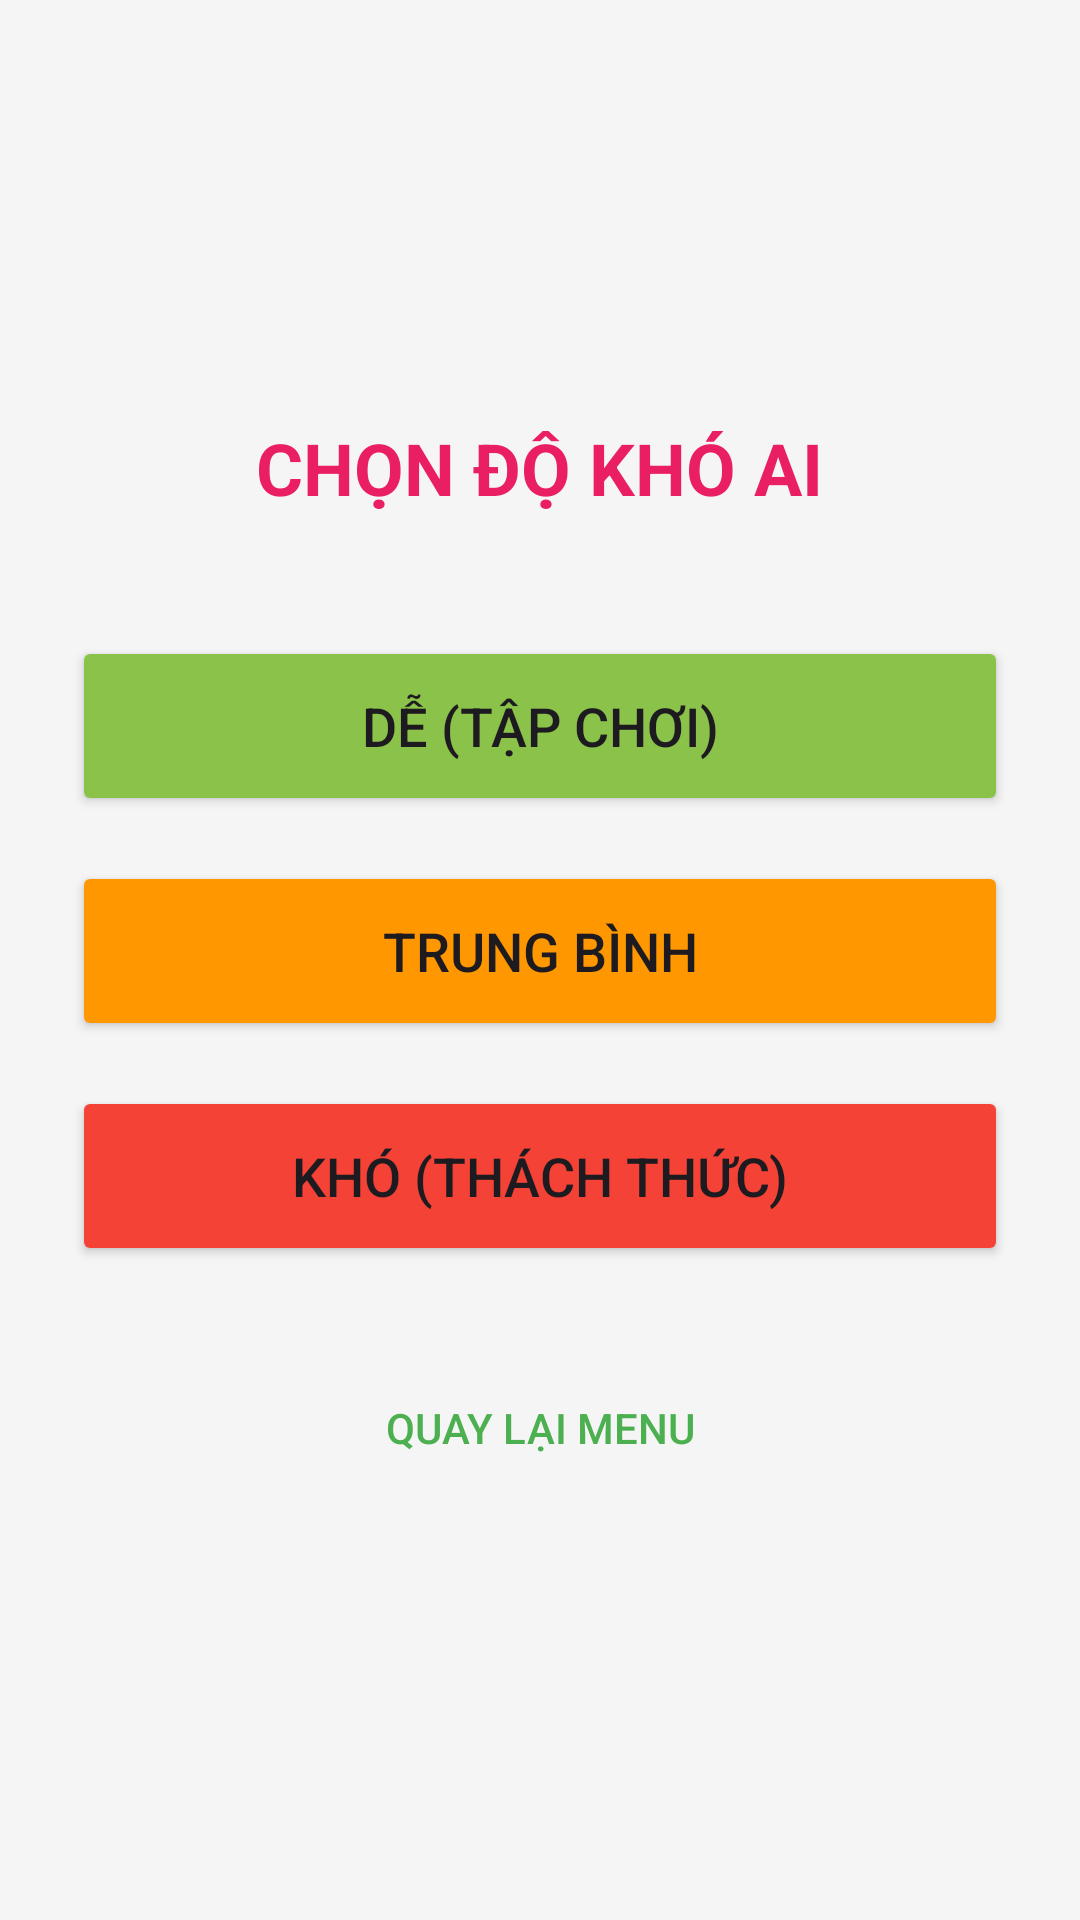

This screen was rendered from an Android layout file. Write that file and the resources it references.
<!-- AndroidManifest.xml: application theme Theme.CaroBattleAI -->
<!-- res/layout/activity_bot_mode.xml -->
<?xml version="1.0" encoding="utf-8"?>
<LinearLayout xmlns:android="http://schemas.android.com/apk/res/android"
    android:layout_width="match_parent"
    android:layout_height="match_parent"
    android:orientation="vertical"
    android:gravity="center"
    android:padding="24dp"
    android:background="#F5F5F5">

    <TextView
        android:layout_width="wrap_content"
        android:layout_height="wrap_content"
        android:text="CHỌN ĐỘ KHÓ AI"
        android:textSize="24sp"
        android:textStyle="bold"
        android:layout_marginBottom="40dp"
        android:textColor="#E91E63"/>

    <Button
        android:id="@+id/btnEasy"
        android:layout_width="match_parent"
        android:layout_height="60dp"
        android:text="DỄ (Tập chơi)"
        android:textSize="18sp"
        android:layout_marginBottom="15dp"
        android:backgroundTint="#8BC34A"/>

    <Button
        android:id="@+id/btnMedium"
        android:layout_width="match_parent"
        android:layout_height="60dp"
        android:text="TRUNG BÌNH"
        android:textSize="18sp"
        android:layout_marginBottom="15dp"
        android:backgroundTint="#FF9800"/>

    <Button
        android:id="@+id/btnHard"
        android:layout_width="match_parent"
        android:layout_height="60dp"
        android:text="KHÓ (Thách thức)"
        android:textSize="18sp"
        android:layout_marginBottom="30dp"
        android:backgroundTint="#F44336"/>

    <Button
        android:id="@+id/btnBackBot"
        android:layout_width="match_parent"
        android:layout_height="wrap_content"
        android:text="QUAY LẠI MENU"
        android:textColor="#4CAF50"
        style="@style/Widget.AppCompat.Button.Borderless"/>

</LinearLayout>
<!-- resources referenced by this layout -->
<resources>
  <style name="Theme.CaroBattleAI" parent="Base.Theme.CaroBattleAI" />
  <style name="Base.Theme.CaroBattleAI" parent="Theme.Material3.DayNight.NoActionBar">
          
          
      </style>
</resources>
